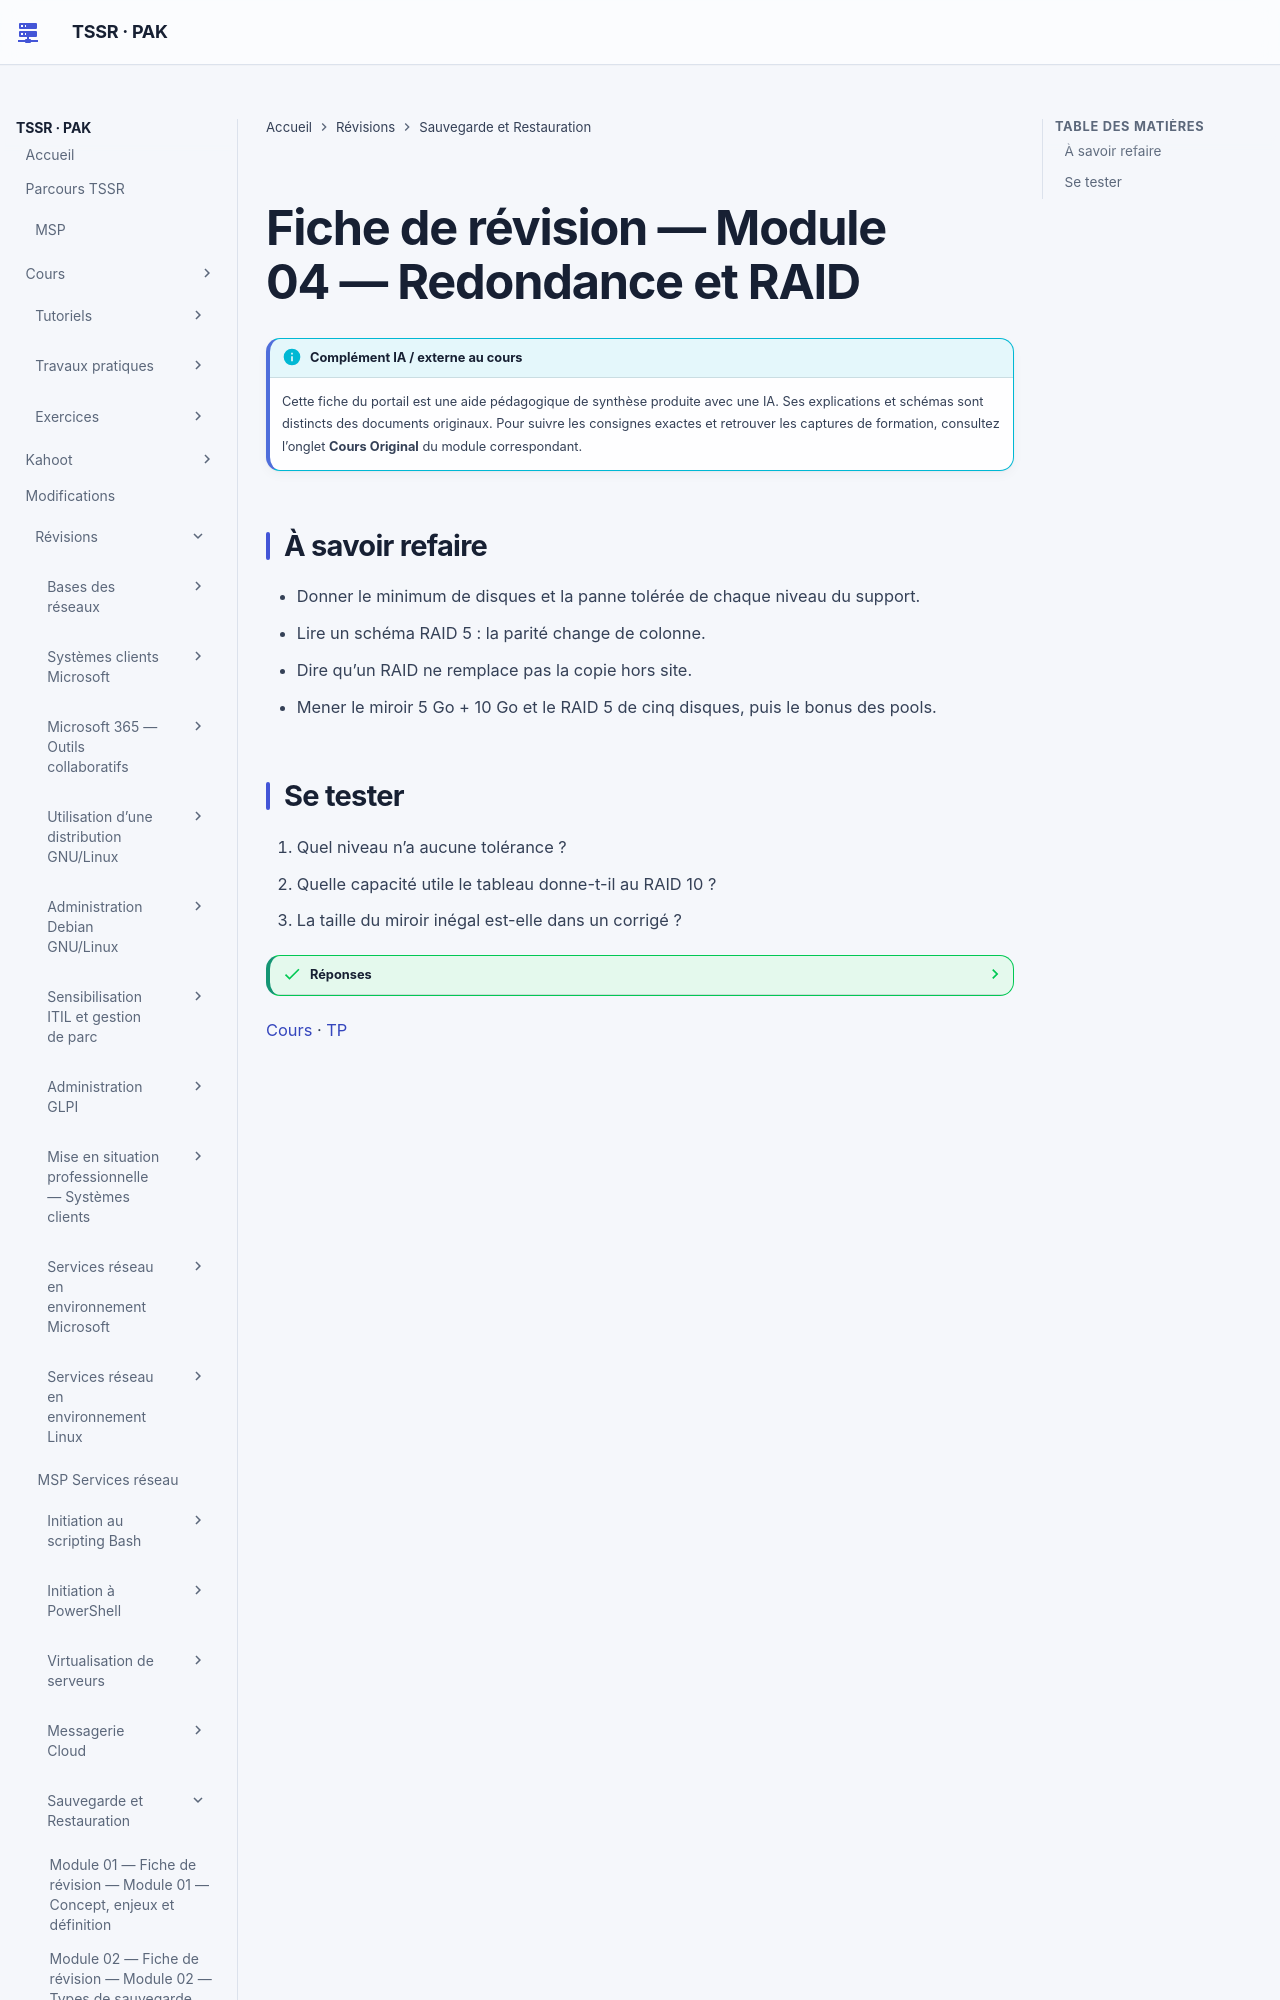

repository: sk34pk25/tssr-cours · page: revision/16-sauvegarde-et-restauration/module-04/index.html · generator: mkdocs

# Fiche de révision — Module 04 — Redondance et RAID

## À savoir refaire

- Donner le minimum de disques et la panne tolérée de chaque niveau du support.
- Lire un schéma RAID 5 : la parité change de colonne.
- Dire qu’un RAID ne remplace pas la copie hors site.
- Mener le miroir 5 Go + 10 Go et le RAID 5 de cinq disques, puis le bonus des pools.
